Photos from the image-classification dataset "defect_type" in the GitHub repository iz0301/AFRL-Capstone-2020. Its 3 classes are: eraser mark defect, none, pencil mark defect.

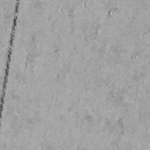
Label: none

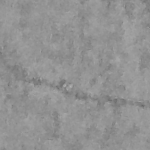
Label: pencil mark defect

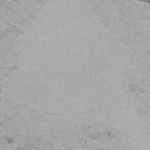
Label: eraser mark defect

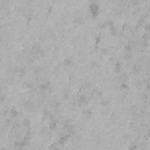
Label: none

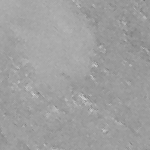
Label: eraser mark defect

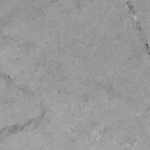
Label: pencil mark defect
